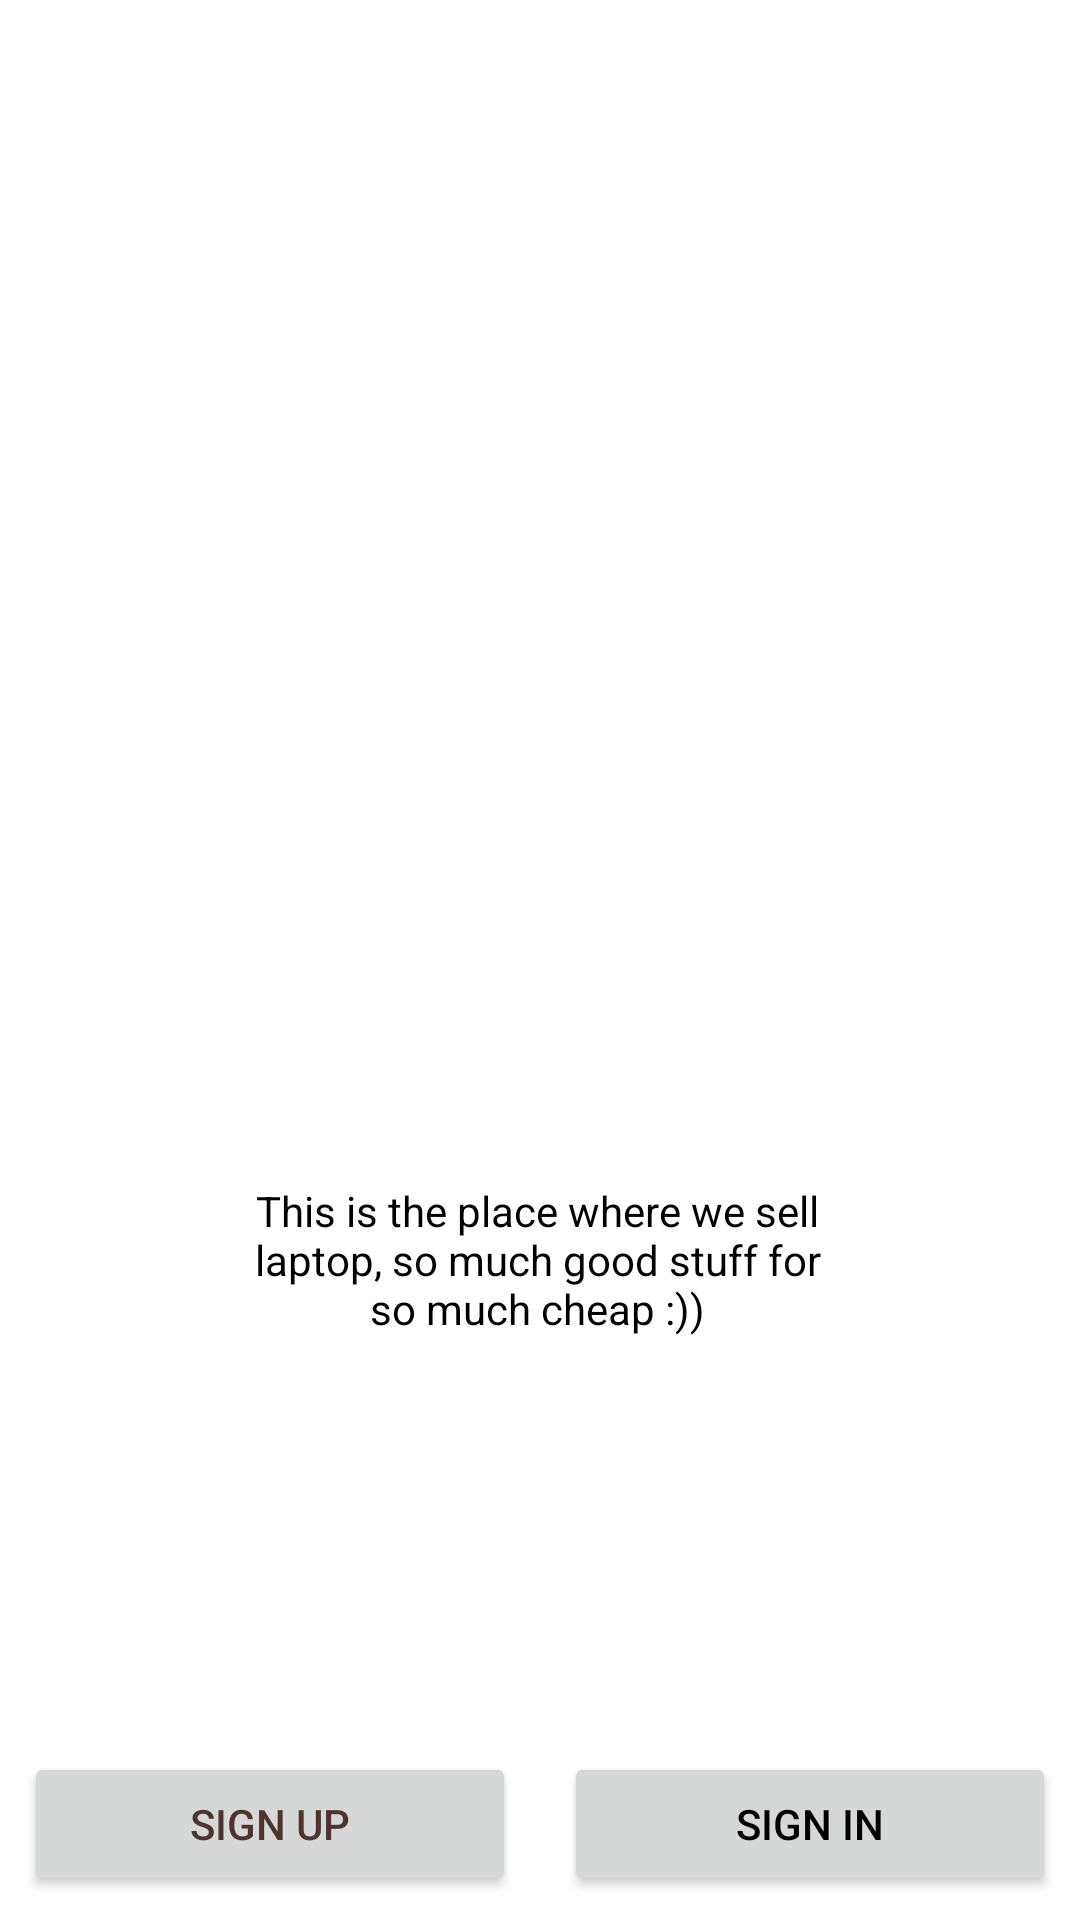

Android layout source for this screen:
<!-- AndroidManifest.xml: application theme Theme.BTL_Androidv1 -->
<!-- res/layout/activity_main.xml -->
<?xml version="1.0" encoding="utf-8"?>
<RelativeLayout
    xmlns:android="http://schemas.android.com/apk/res/android"
    xmlns:tools="http://schemas.android.com/tools"
    xmlns:app="http://schemas.android.com/apk/res-auto"
    android:layout_width="match_parent"
    android:layout_height="match_parent"
    android:background="@color/white"
    tools:context=".MainActivity">

    <LinearLayout
        android:layout_width="wrap_content"
        android:layout_height="wrap_content"
        android:layout_centerInParent="true"
        android:orientation="vertical">


        <ImageView
            android:layout_width="202dp"
            android:layout_height="200dp"
            android:opacity="translucent"
            android:src="@drawable/laptoplogo" />

        <TextView
            android:id="@+id/txtLogo"
            android:layout_width="200dp"
            android:layout_height="wrap_content"
            android:gravity="center"

            android:text="@string/logo"
            android:textColor="@android:color/black" />


    </LinearLayout>

    <LinearLayout
        android:layout_width="match_parent"
        android:layout_height="wrap_content"
        android:layout_alignParentStart="true"
        android:layout_alignParentBottom="true"
        android:layout_marginStart="0dp"
        android:orientation="horizontal"
        android:weightSum="2">

        <Button
            android:id="@+id/btnSignUp"
            android:layout_width="0dp"
            android:layout_height="wrap_content"
            android:layout_margin="8dp"
            android:layout_weight="1"
            android:text="@string/sign_up"
            android:textColor="#4E342E"
           />

        <Button
            android:id="@+id/btnSignIn"

            android:layout_width="0dp"
            android:layout_height="wrap_content"
            android:layout_margin="8dp"
            android:layout_weight="1"
            android:text="@string/sign_in"
            android:textColor="@color/black"
             />


    </LinearLayout>
  

  </RelativeLayout>
<!-- resources referenced by this layout -->
<resources>
  <string name="logo">This is the place where we sell laptop, so much good stuff for so much cheap :))</string>
  <string name="sign_in">Sign In</string>
  <string name="sign_up">Sign Up</string>
  <style name="Theme.BTL_Androidv1" parent="Theme.MaterialComponents.Light.NoActionBar">
          
          <item name="colorPrimary">@color/purple_500</item>
          <item name="colorPrimaryVariant">@color/purple_700</item>
          <item name="colorOnPrimary">@color/white</item>
          
          <item name="colorSecondary">@color/teal_200</item>
          <item name="colorSecondaryVariant">@color/teal_700</item>
          <item name="colorOnSecondary">@color/black</item>
          
          <item name="android:statusBarColor" tools:targetApi="l">?attr/colorPrimaryVariant</item>
          
      </style>
  <!-- not gathered from this repository: default colours our renderer supplied (Android Studio template values) -->
  <color name="purple_500">#FF6200EE</color>
  <color name="purple_700">#FF3700B3</color>
  <color name="teal_200">#FF03DAC5</color>
  <color name="teal_700">#FF018786</color>
  <color name="black">#FF000000</color>
  <color name="white">#FFFFFFFF</color>
</resources>
